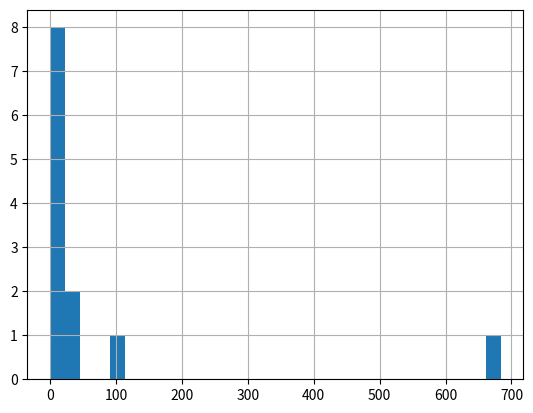

This figure's Python source:
import matplotlib.pyplot as plt
import pandas as pd

'''
Visualizing models, decision boundaries and prediction results may give hints whether the model is indeed a good fit 
or it is a poor fit for the data. For example, it is high bias to ignore the nature of our data if use a straight line to fit a circular scatter of dots.
'''

#Reading along with heatmap notes
nums = [99, 1, 3, 5, 7,33, 23,684, 13, 3 ,0, 4]
pd.Series(nums).hist(bins=30)
# <matplotlib.axes._subplots.AxesSubplot object at 0x10d340d90>
# returns object in memory
plt.show()
